Image classification data set "dataset" (jayx101/ObjectRecognition on GitHub). Class labels (11): bulb, Fitbit, glasses, keys, Leatherman multi-tool, Nurofen, pliers, remote control, tape, trigger, trigger small.

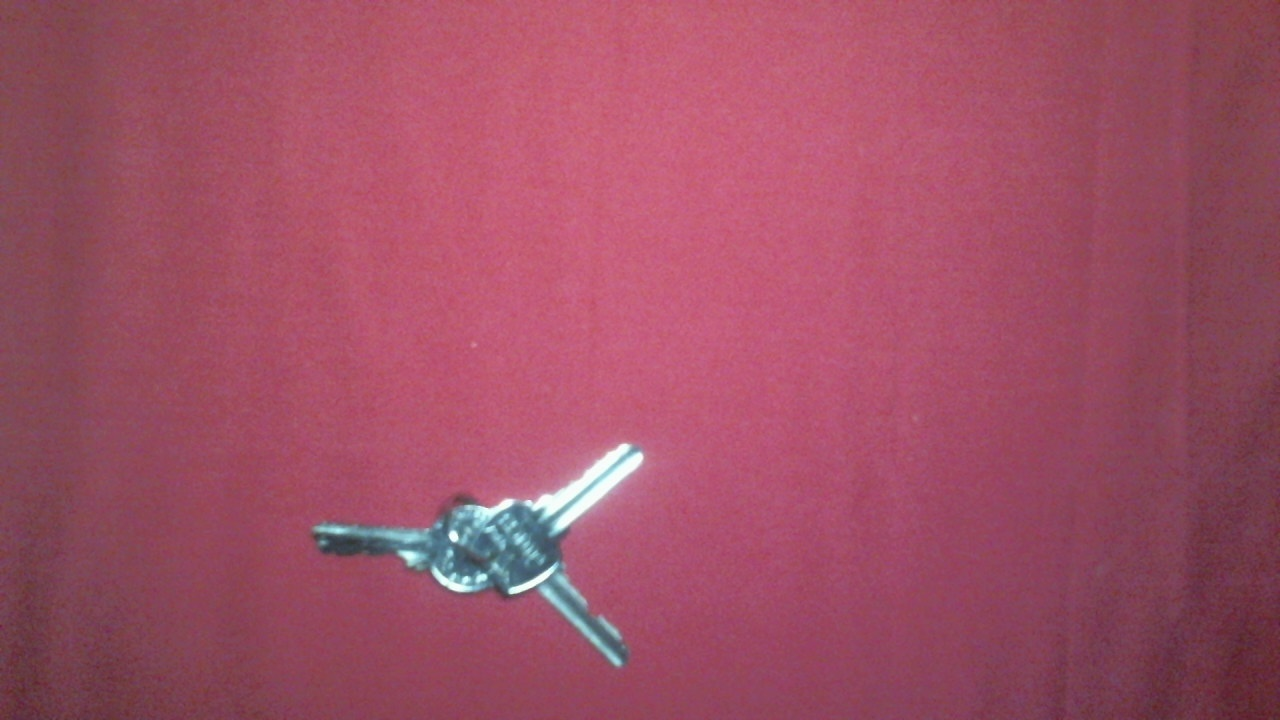
Label: keys

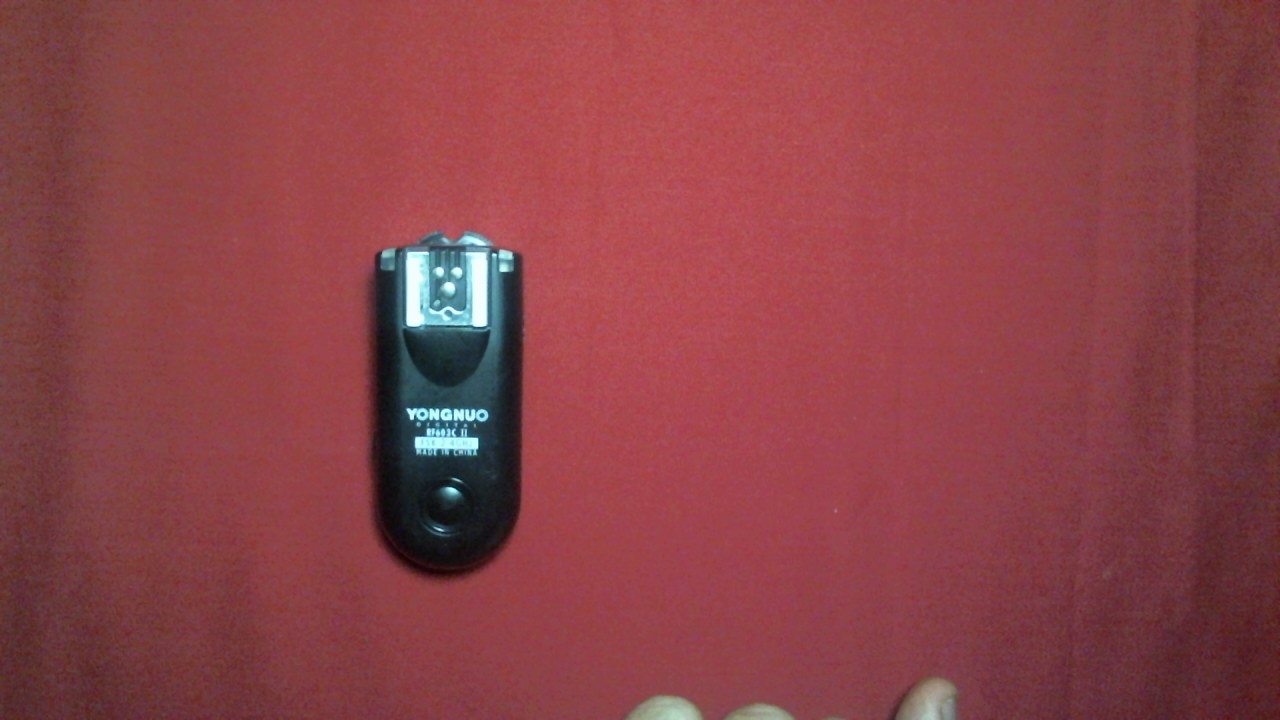
Label: trigger small

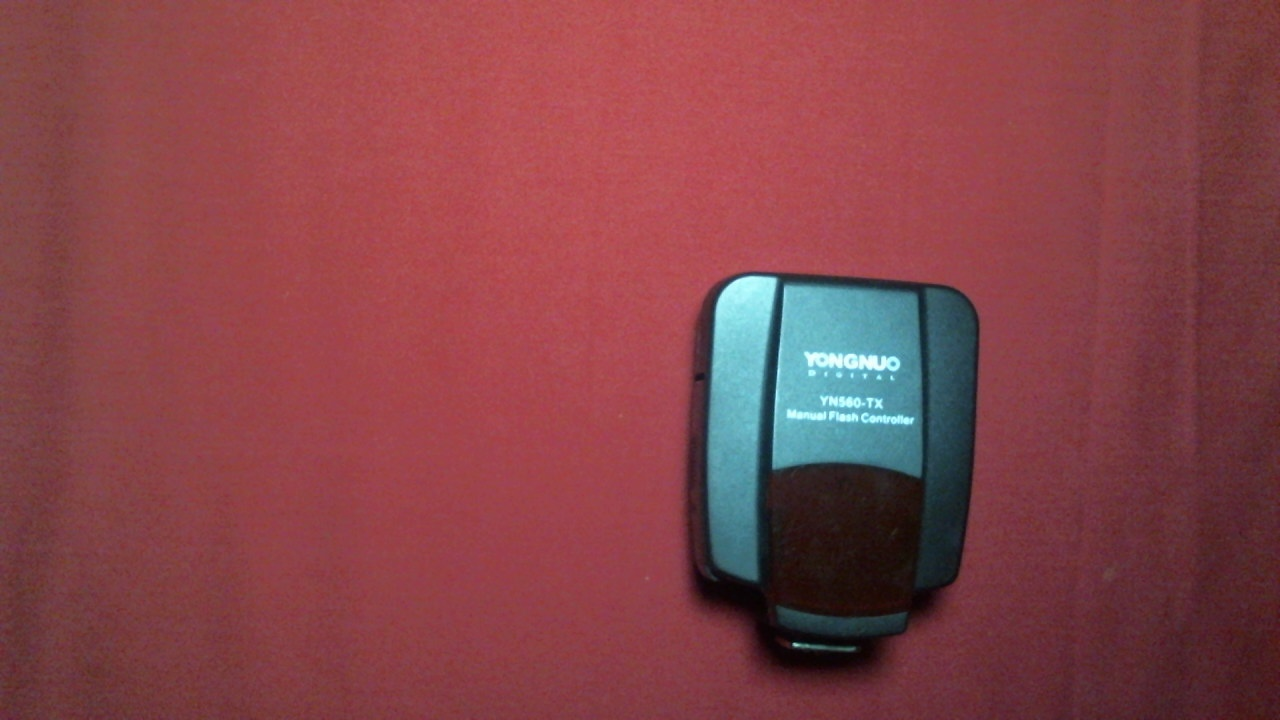
Label: trigger

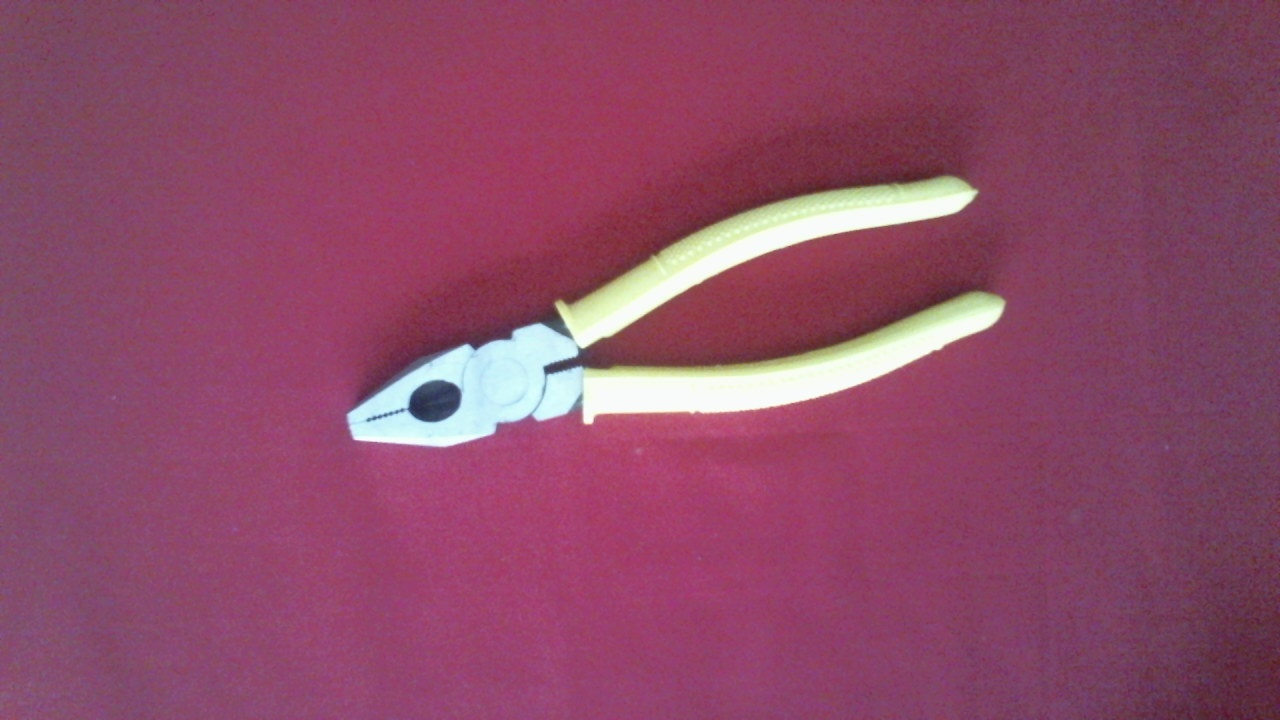
Label: pliers

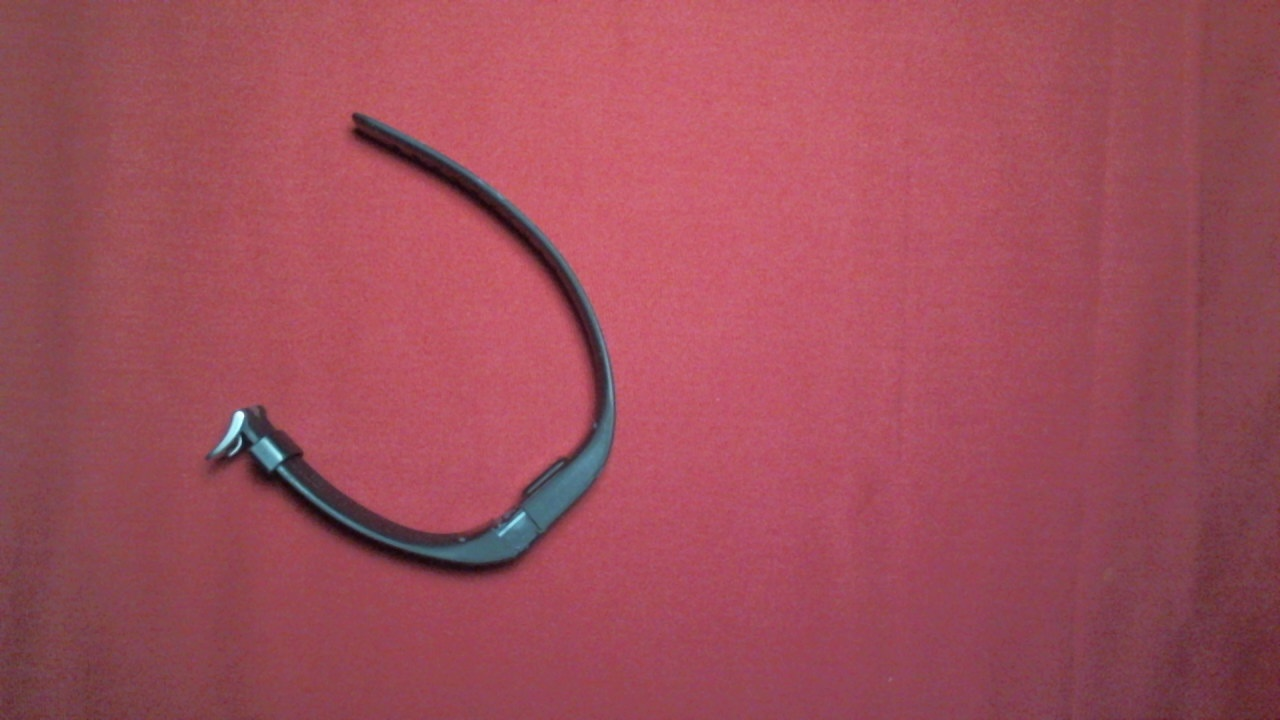
Label: Fitbit

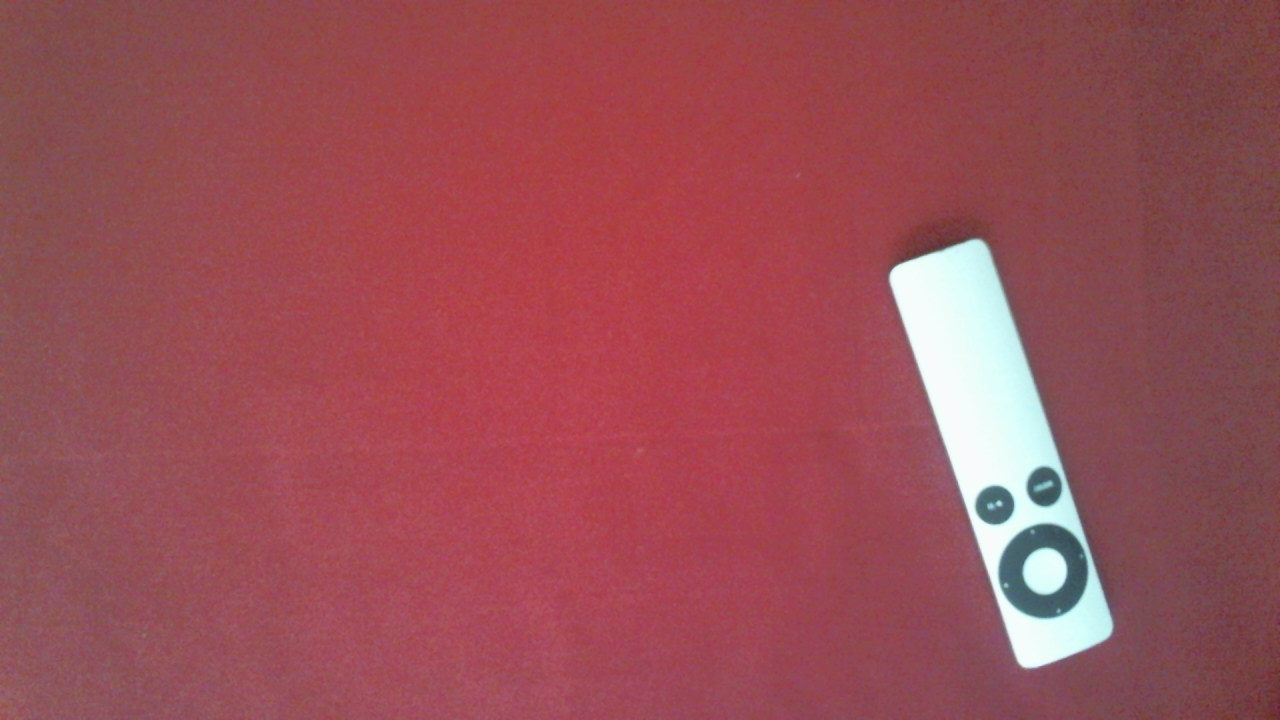
Label: remote control
